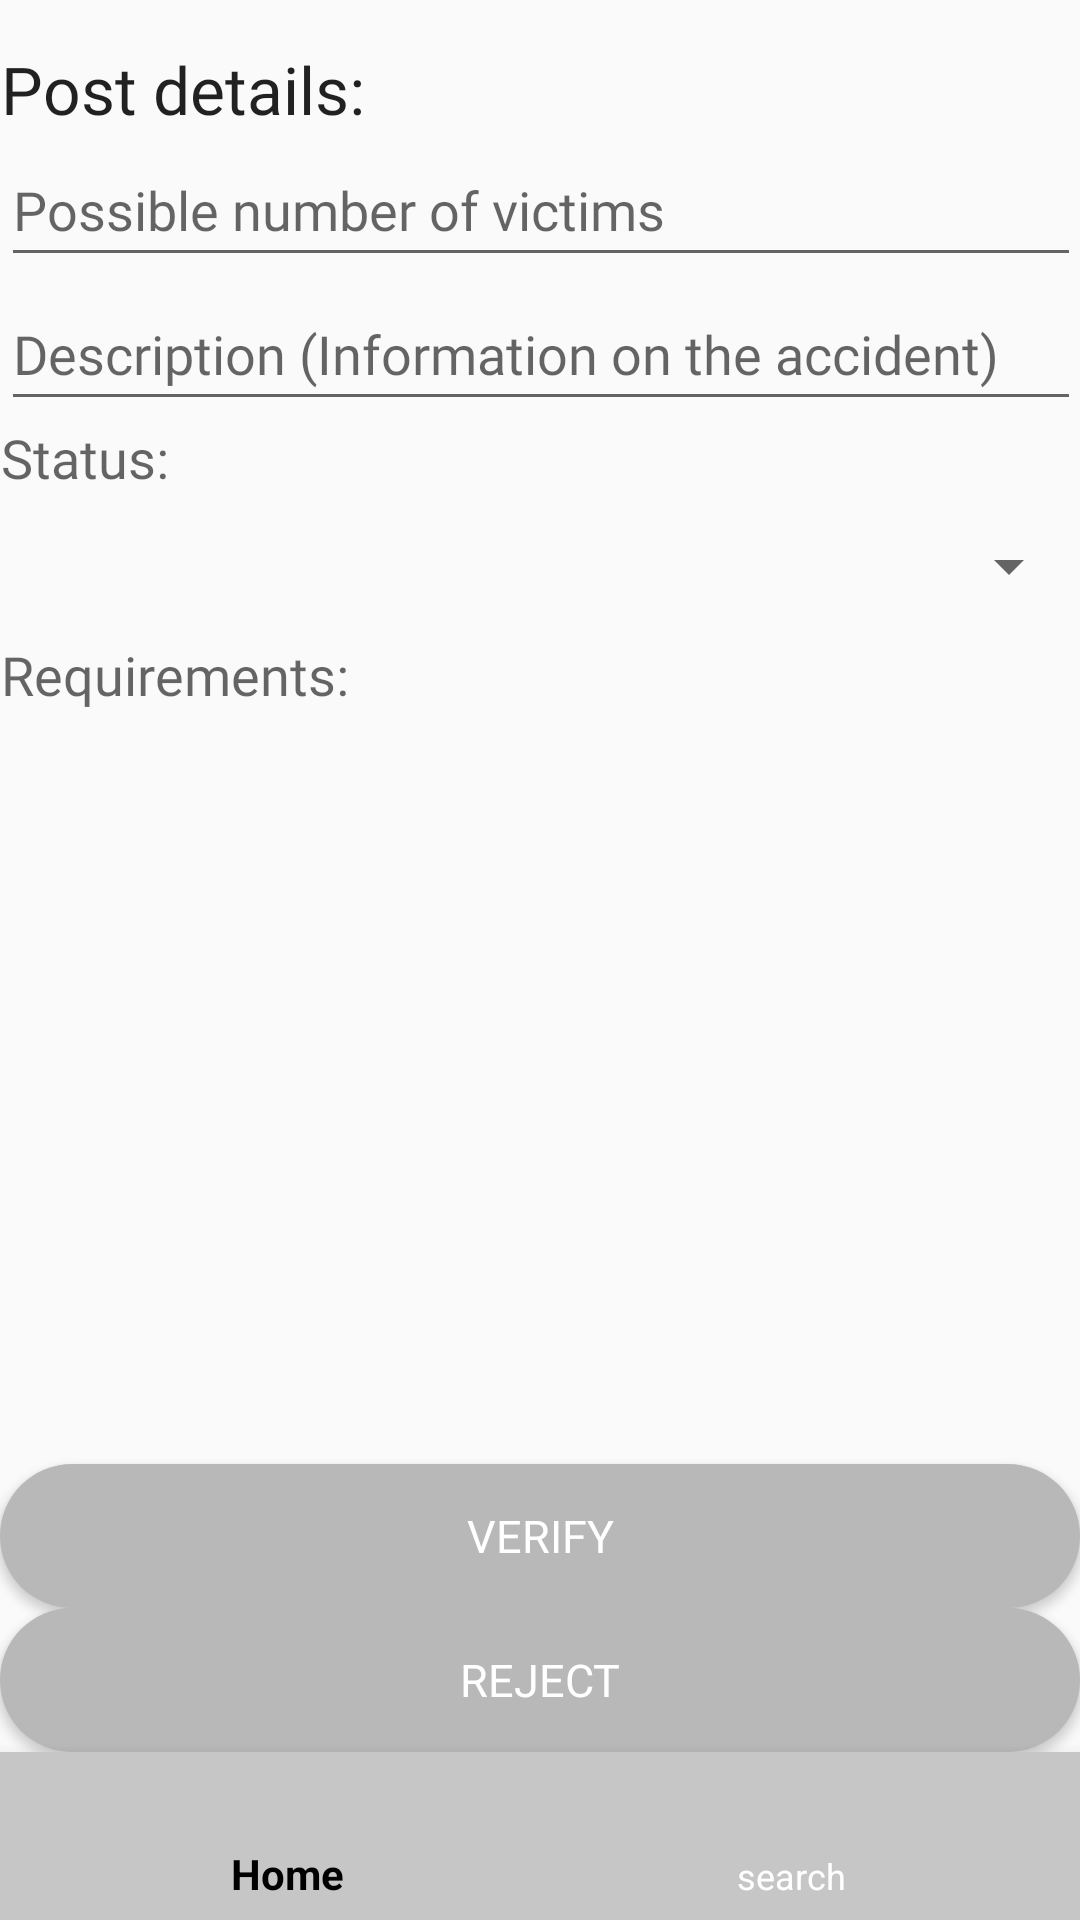

Android layout source for this screen:
<!-- AndroidManifest.xml: application theme Theme.Terra -->
<!-- res/layout/activity_government_update_post.xml -->
<?xml version="1.0" encoding="utf-8"?>
<androidx.constraintlayout.widget.ConstraintLayout
    xmlns:android="http://schemas.android.com/apk/res/android"
    xmlns:app="http://schemas.android.com/apk/res-auto"
    xmlns:tools="http://schemas.android.com/tools"
    android:id="@+id/add_friend_back"
    android:layout_width="match_parent"
    android:layout_height="match_parent"
    tools:context=".users.government.activities.UpdatePostGovAc" >

    <RelativeLayout
        android:id="@+id/rel_layout"
        android:layout_width="390dp"
        android:layout_height="0dp"
        android:padding="15dp"
        app:layout_constraintBottom_toTopOf="@id/verify_button"
        app:layout_constraintEnd_toEndOf="parent"
        app:layout_constraintStart_toStartOf="parent"
        app:layout_constraintTop_toTopOf="parent">

        <TextView
            android:id="@+id/postdetails"
            android:layout_width="wrap_content"
            android:layout_height="wrap_content"
            android:fontFamily="@font/montserrat_black"
            android:text="Post details:"
            android:textAppearance="@style/TextAppearance.AppCompat.Large" />

        <EditText
            android:id="@+id/numberOfVictims"
            android:layout_width="match_parent"
            android:layout_height="wrap_content"
            android:layout_below="@id/postdetails"
            android:fontFamily="@font/montserrat_medium"
            android:hint="Possible number of victims"
            android:importantForAutofill="no"
            android:inputType="number"
            android:minHeight="48dp" />

        <EditText
            android:id="@+id/description"
            android:layout_width="match_parent"
            android:layout_height="wrap_content"
            android:layout_below="@id/numberOfVictims"
            android:fontFamily="@font/montserrat_medium"
            android:hint="Description (Information on the accident)"
            android:importantForAutofill="no"
            android:inputType="text"
            android:minHeight="48dp" />

        <TextView
            android:id="@+id/statusTextView"
            android:layout_width="wrap_content"
            android:layout_height="wrap_content"
            android:layout_below="@id/description"
            android:fontFamily="@font/montserrat_black"
            android:text="Status:"
            android:textAppearance="@style/TextAppearance.AppCompat.Medium" />

        <Spinner
            android:id="@+id/statusSpinner"
            android:layout_width="match_parent"
            android:layout_height="wrap_content"
            android:layout_below="@id/statusTextView"
            android:contentDescription="Choose the severity of the accident"
            android:minHeight="48dp" />

        <TextView
            android:id="@+id/requirementsTextView"
            android:layout_width="match_parent"
            android:layout_height="wrap_content"
            android:layout_below="@id/statusSpinner"
            android:fontFamily="@font/montserrat_black"
            android:text="Requirements:"
            android:textAppearance="@style/TextAppearance.AppCompat.Medium" />

        <androidx.recyclerview.widget.RecyclerView
            android:id="@+id/checkboxes"
            android:layout_width="match_parent"
            android:layout_height="wrap_content"
            android:layout_below="@id/requirementsTextView" />
    </RelativeLayout>

    <Button
        android:id="@+id/verify_button"
        android:layout_width="match_parent"
        android:layout_height="48dp"
        android:background="@drawable/round_button"
        android:fontFamily="@font/montserrat_black"
        android:text="Verify"
        android:textColor="#FFFFFF"
        android:textSize="15dp"
        app:layout_constraintBottom_toTopOf="@id/reject_button"
        app:layout_constraintTop_toBottomOf="@id/rel_layout"
        tools:ignore="TextSizeCheck"
        tools:layout_editor_absoluteX="0dp" />

    <Button
        android:id="@+id/reject_button"
        android:layout_width="match_parent"
        android:layout_height="48dp"
        android:layout_below="@id/verify_button"
        android:background="@drawable/round_button"
        android:fontFamily="@font/montserrat_black"
        android:text="Reject"
        android:textColor="#FFFFFF"
        android:textSize="15dp"
        app:layout_constraintBottom_toTopOf="@id/bottomNavigationViewAuthority"
        app:layout_constraintTop_toBottomOf="@id/verify_button" />

    <com.google.android.material.bottomnavigation.BottomNavigationView
        android:id="@id/bottomNavigationViewAuthority"
        android:layout_width="match_parent"
        android:layout_height="wrap_content"
        android:background="#C6C6C6"
        app:itemIconTint="@color/nav_color"
        app:itemTextColor="@color/nav_color"
        app:layout_constraintEnd_toEndOf="parent"
        app:layout_constraintStart_toStartOf="parent"
        app:layout_constraintBottom_toBottomOf="parent"
        app:menu="@menu/bottom_navigation_menu_authority" />

</androidx.constraintlayout.widget.ConstraintLayout>
<!-- resources referenced by this layout -->
<resources>
  <!-- drawable round_button (drawable) -->
  <?xml version="1.0" encoding="utf-8"?>
  <shape xmlns:android="http://schemas.android.com/apk/res/android">
  <solid android:color="#FFB8B8B8"/>
      <corners
          android:topRightRadius="300dp"
          android:topLeftRadius="300dp"
          android:bottomLeftRadius="300dp"
          android:bottomRightRadius="300dp"
          />
  </shape>
  <style name="Theme.Terra" parent="Theme.AppCompat.Light.NoActionBar">
          
          <item name="colorPrimary">@color/purple_500</item>
          <item name="colorPrimaryVariant">@color/purple_700</item>
          <item name="colorOnPrimary">@color/white</item>
          
          <item name="colorSecondary">@color/teal_200</item>
          <item name="colorSecondaryVariant">@color/teal_700</item>
          <item name="colorOnSecondary">@color/black</item>
          
          <item name="android:statusBarColor">?attr/colorPrimaryVariant</item>
          
      </style>
  <!-- not gathered from this repository: default colours our renderer supplied (Android Studio template values) -->
  <color name="purple_500">#FF6200EE</color>
  <color name="purple_700">#FF3700B3</color>
  <color name="teal_200">#FF03DAC5</color>
  <color name="teal_700">#FF018786</color>
  <color name="black">#FF000000</color>
  <color name="white">#FFFFFFFF</color>
</resources>
